Image classification data set "dataset" (Losabit/Instrument-Classification on GitHub). Class labels (3): guitar, piano, saxo.

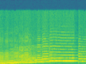
Label: saxo

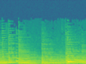
Label: piano

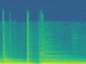
Label: guitar

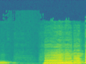
Label: saxo

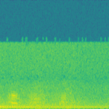
Label: guitar

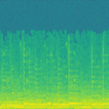
Label: piano
